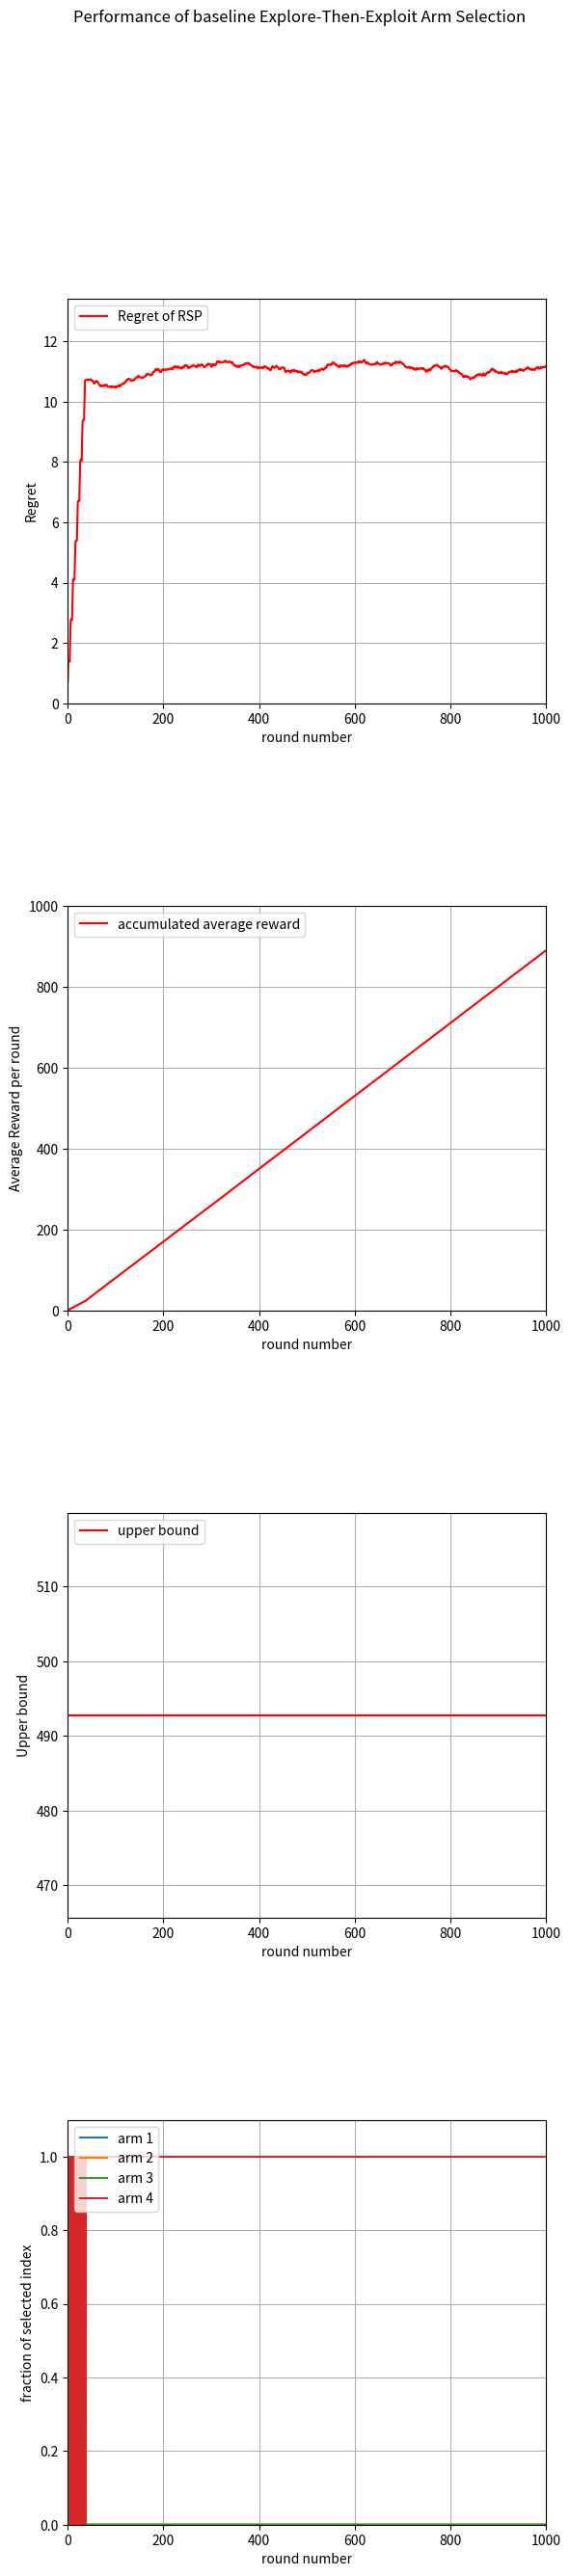

This figure's Python source:

# Created by John C.S. Lui     Date: April 10, 2020

# fork of prog1_random_selection.py
# Homework 4
# baseline Explore-Then-Exploit Arm Selection


import numpy as np
from scipy.stats import bernoulli  # import bernoulli
import matplotlib.pyplot as plt

Num_of_Arms = 4      # number of arms

#  input parameters 
winning_parameters = np.array([0.2, 0.3, 0.85, 0.9], dtype=float)
max_prob = 0.9				      # record the highest probability of winning for all arms
optimal_arm = 3					      # index for the optimal arm
T = 1000					      # number of rounds to simulate
total_iteration = 200				      # number of iterations to the MAB simulation

reward_round_iteration = np.zeros((T), dtype=float)     # reward in each round average by # of iteration
accumulated_reward_iteration = np.zeros((T), dtype=float)
arm_selected_iteration = np.zeros([Num_of_Arms,T], dtype=int)

best_arm = 0

m = 10

# Go through T rounds
for iteration_count in range(total_iteration):
    emperical_estimates = np.zeros([Num_of_Arms], dtype=float)
    accumu_t = 0
    for round in range(m*Num_of_Arms):
        select_arm = np.mod(round+1, Num_of_Arms+1)-1
        arm_selected_iteration[select_arm][round] += 1
        reward = bernoulli.rvs(winning_parameters[select_arm]) 
        emperical_estimates[select_arm] += reward
        accumu_t += reward
        reward_round_iteration[round] += reward
        accumulated_reward_iteration[round] += accumu_t


    emperical_estimates /= m

    opt_arm = np.argmax(emperical_estimates)
    best_arm = opt_arm

    for round in range(m*Num_of_Arms, T):
        reward = bernoulli.rvs(winning_parameters[optimal_arm])
        arm_selected_iteration[optimal_arm][round] += 1
        accumu_t += reward
        reward_round_iteration[round] += reward
        accumulated_reward_iteration[round] += accumu_t


ub_theta = max_prob-winning_parameters
upper_bound = m*np.sum(ub_theta)+(T-Num_of_Arms*m)*np.sum(ub_theta*np.exp(-m*np.square(ub_theta)/4))
upper_bound_iteration = np.ones((T), dtype=float)*upper_bound

# compute average reward for each round

average_reward_in_each_round = np.zeros(T, dtype=float)

for round in range(T):
   average_reward_in_each_round[round] = float(reward_round_iteration[round])/float(total_iteration)
   total_arm_iter = 0.0
   for arm in range(Num_of_Arms):
       total_arm_iter += arm_selected_iteration[arm][round]
   for arm in range(Num_of_Arms):
       arm_selected_iteration[arm][round] /= total_arm_iter


accumulated_reward_iteration /= total_iteration
 
# Let generate X and Y data points to plot it out
# Let Z be upper-bound of regret to plot it out

cumulative_optimal_reward = 0.0
cumulative_reward = 0.0

X = np.zeros (T, dtype=int)
Y = np.zeros (T, dtype=float)
for round in range(T):
	X[round] = round
	cumulative_optimal_reward += max_prob
	cumulative_reward += average_reward_in_each_round[round]
	Y[round] = cumulative_optimal_reward - cumulative_reward

fig, axs = plt.subplots(4)
fig.suptitle('Performance of baseline Explore-Then-Exploit Arm Selection')
fig.subplots_adjust(hspace=0.5)
fig.set_figheight(30)
axs[0].plot(X,Y, color = 'red', label='Regret of RSP')
axs[0].set(xlabel='round number', ylabel='Regret')
axs[0].grid(True)
axs[0].legend(loc='upper left')
axs[0].set_xlim(0,T)
axs[0].set_ylim(0,1.2*(cumulative_optimal_reward - cumulative_reward))
axs[1].plot(X, accumulated_reward_iteration, color = 'red', label='accumulated average reward')
axs[1].set(xlabel='round number', ylabel='Average Reward per round')
axs[1].grid(True)
axs[1].legend(loc='upper left')
axs[1].set_xlim(0,T)
axs[1].set_ylim(0,T)
axs[2].plot(X, upper_bound_iteration, color = 'red', label='upper bound')
axs[2].set(xlabel='round number', ylabel='Upper bound')
axs[2].grid(True)
axs[2].legend(loc='upper left')
axs[2].set_xlim(0,T)
for arm in range(Num_of_Arms):
    axs[3].plot(X, arm_selected_iteration[arm], label='arm '+str(arm+1))
axs[3].set(xlabel='round number', ylabel='fraction of selected index')
axs[3].grid(True)
axs[3].legend(loc='upper left')
axs[3].set_xlim(0,T)
axs[3].set_ylim(0, 1.1)
plt.savefig("prog2_figure.png")
plt.show()
